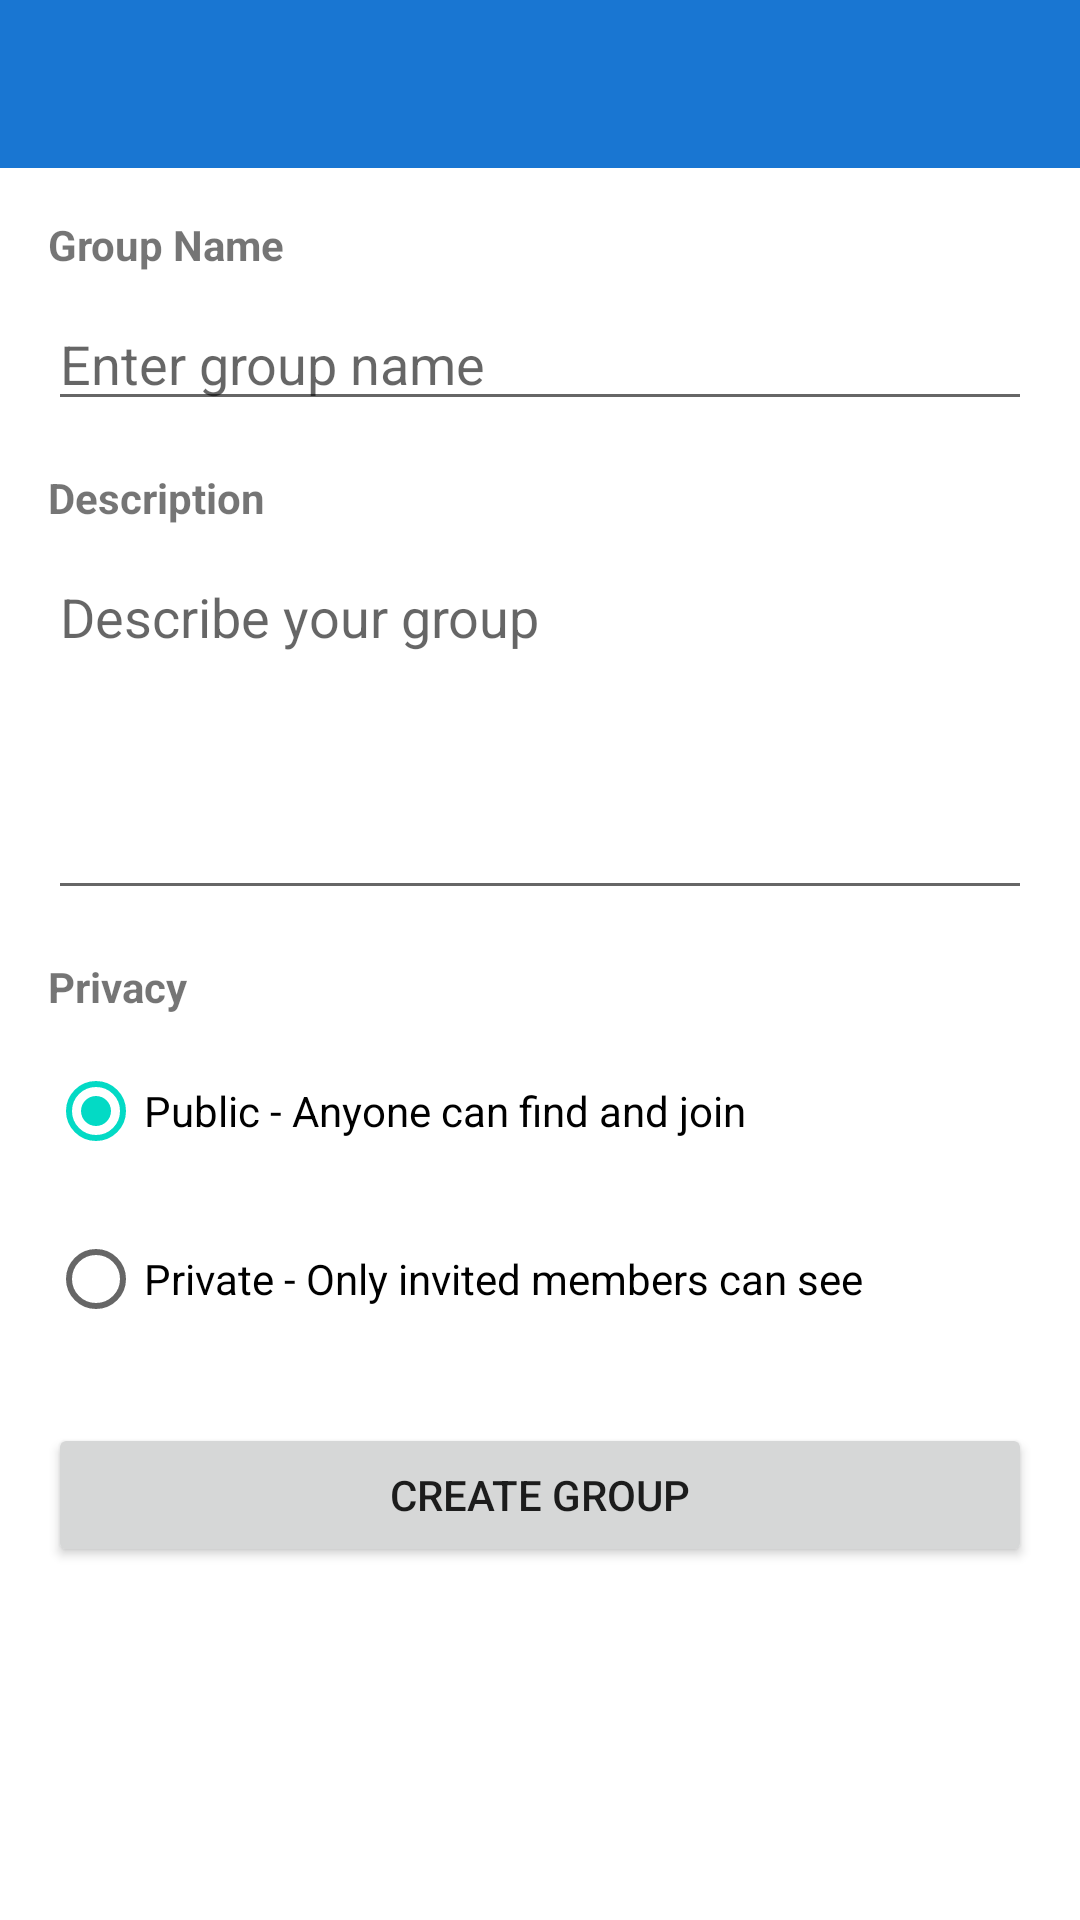

The Android layout XML behind this screen, and the referenced resources:
<!-- AndroidManifest.xml: application theme Theme.RunMapProApp -->
<!-- res/layout/activity_create_group.xml -->
<?xml version="1.0" encoding="utf-8"?>
<LinearLayout
    xmlns:android="http://schemas.android.com/apk/res/android"
    xmlns:app="http://schemas.android.com/apk/res-auto"
    android:layout_width="match_parent"
    android:layout_height="match_parent"
    android:orientation="vertical">

    <com.google.android.material.appbar.MaterialToolbar
        android:id="@+id/toolbar"
        android:layout_width="match_parent"
        android:layout_height="?attr/actionBarSize"
        android:background="?attr/colorPrimary"
        android:theme="@style/ThemeOverlay.AppCompat.Dark.ActionBar"
        app:popupTheme="@style/ThemeOverlay.AppCompat.Light" />

    <ScrollView
        android:layout_width="match_parent"
        android:layout_height="match_parent">

        <LinearLayout
            android:layout_width="match_parent"
            android:layout_height="wrap_content"
            android:orientation="vertical"
            android:padding="16dp">

            <TextView
                android:layout_width="match_parent"
                android:layout_height="wrap_content"
                android:text="@string/group_name_label"
                android:textStyle="bold"
                android:textSize="14sp" />

            <EditText
                android:id="@+id/etGroupName"
                android:layout_width="match_parent"
                android:layout_height="wrap_content"
                android:layout_marginTop="8dp"
                android:hint="@string/group_name_hint"
                android:inputType="text"
                android:maxLines="1" />

            <TextView
                android:layout_width="match_parent"
                android:layout_height="wrap_content"
                android:layout_marginTop="16dp"
                android:text="@string/group_description_label"
                android:textStyle="bold"
                android:textSize="14sp" />

            <EditText
                android:id="@+id/etGroupDescription"
                android:layout_width="match_parent"
                android:layout_height="120dp"
                android:layout_marginTop="8dp"
                android:gravity="top"
                android:hint="@string/group_description_hint"
                android:inputType="textMultiLine" />

            <TextView
                android:layout_width="match_parent"
                android:layout_height="wrap_content"
                android:layout_marginTop="16dp"
                android:text="@string/privacy_label"
                android:textStyle="bold"
                android:textSize="14sp" />

            <RadioGroup
                android:id="@+id/rgPrivacy"
                android:layout_width="match_parent"
                android:layout_height="wrap_content"
                android:layout_marginTop="8dp"
                android:checkedButton="@id/rbPublic">

                <RadioButton
                    android:id="@+id/rbPublic"
                    android:layout_width="match_parent"
                    android:layout_height="wrap_content"
                    android:text="@string/privacy_public" />

                <RadioButton
                    android:id="@+id/rbPrivate"
                    android:layout_width="match_parent"
                    android:layout_height="wrap_content"
                    android:layout_marginTop="8dp"
                    android:text="@string/privacy_private" />

            </RadioGroup>

            <Button
                android:id="@+id/btnCreate"
                android:layout_width="match_parent"
                android:layout_height="wrap_content"
                android:layout_marginTop="24dp"
                android:text="@string/create_group_button" />

            <ProgressBar
                android:id="@+id/progressBar"
                android:layout_width="wrap_content"
                android:layout_height="wrap_content"
                android:layout_gravity="center"
                android:layout_marginTop="16dp"
                android:visibility="gone" />

        </LinearLayout>

    </ScrollView>

</LinearLayout>
<!-- resources referenced by this layout -->
<resources>
  <string name="create_group_button">Create Group</string>
  <string name="group_description_hint">Describe your group</string>
  <string name="group_description_label">Description</string>
  <string name="group_name_hint">Enter group name</string>
  <string name="group_name_label">Group Name</string>
  <string name="privacy_label">Privacy</string>
  <string name="privacy_private">Private - Only invited members can see</string>
  <string name="privacy_public">Public - Anyone can find and join</string>
  <style name="Theme.RunMapProApp" parent="Theme.MaterialComponents.DayNight.NoActionBar">
          
          <item name="colorPrimary">@color/deep_blue_500</item>
          <item name="colorPrimaryVariant">@color/deep_blue_700</item>
          <item name="colorOnPrimary">@color/white</item>
          
          <item name="colorSecondary">@color/teal_200</item>
          <item name="colorSecondaryVariant">@color/teal_700</item>
          <item name="colorOnSecondary">@color/black</item>
          
          <item name="android:statusBarColor">?attr/colorPrimaryVariant</item>
          
          <item name="textInputStyle">@style/Widget.MaterialComponents.TextInputLayout.OutlinedBox</item>
          
      </style>
  <color name="deep_blue_500">#1976D2</color>
  <color name="deep_blue_700">#1565C0</color>
  <color name="white">#FFFFFFFF</color>
  <color name="teal_200">#FF03DAC5</color>
  <color name="teal_700">#FF018786</color>
  <color name="black">#FF000000</color>
</resources>
